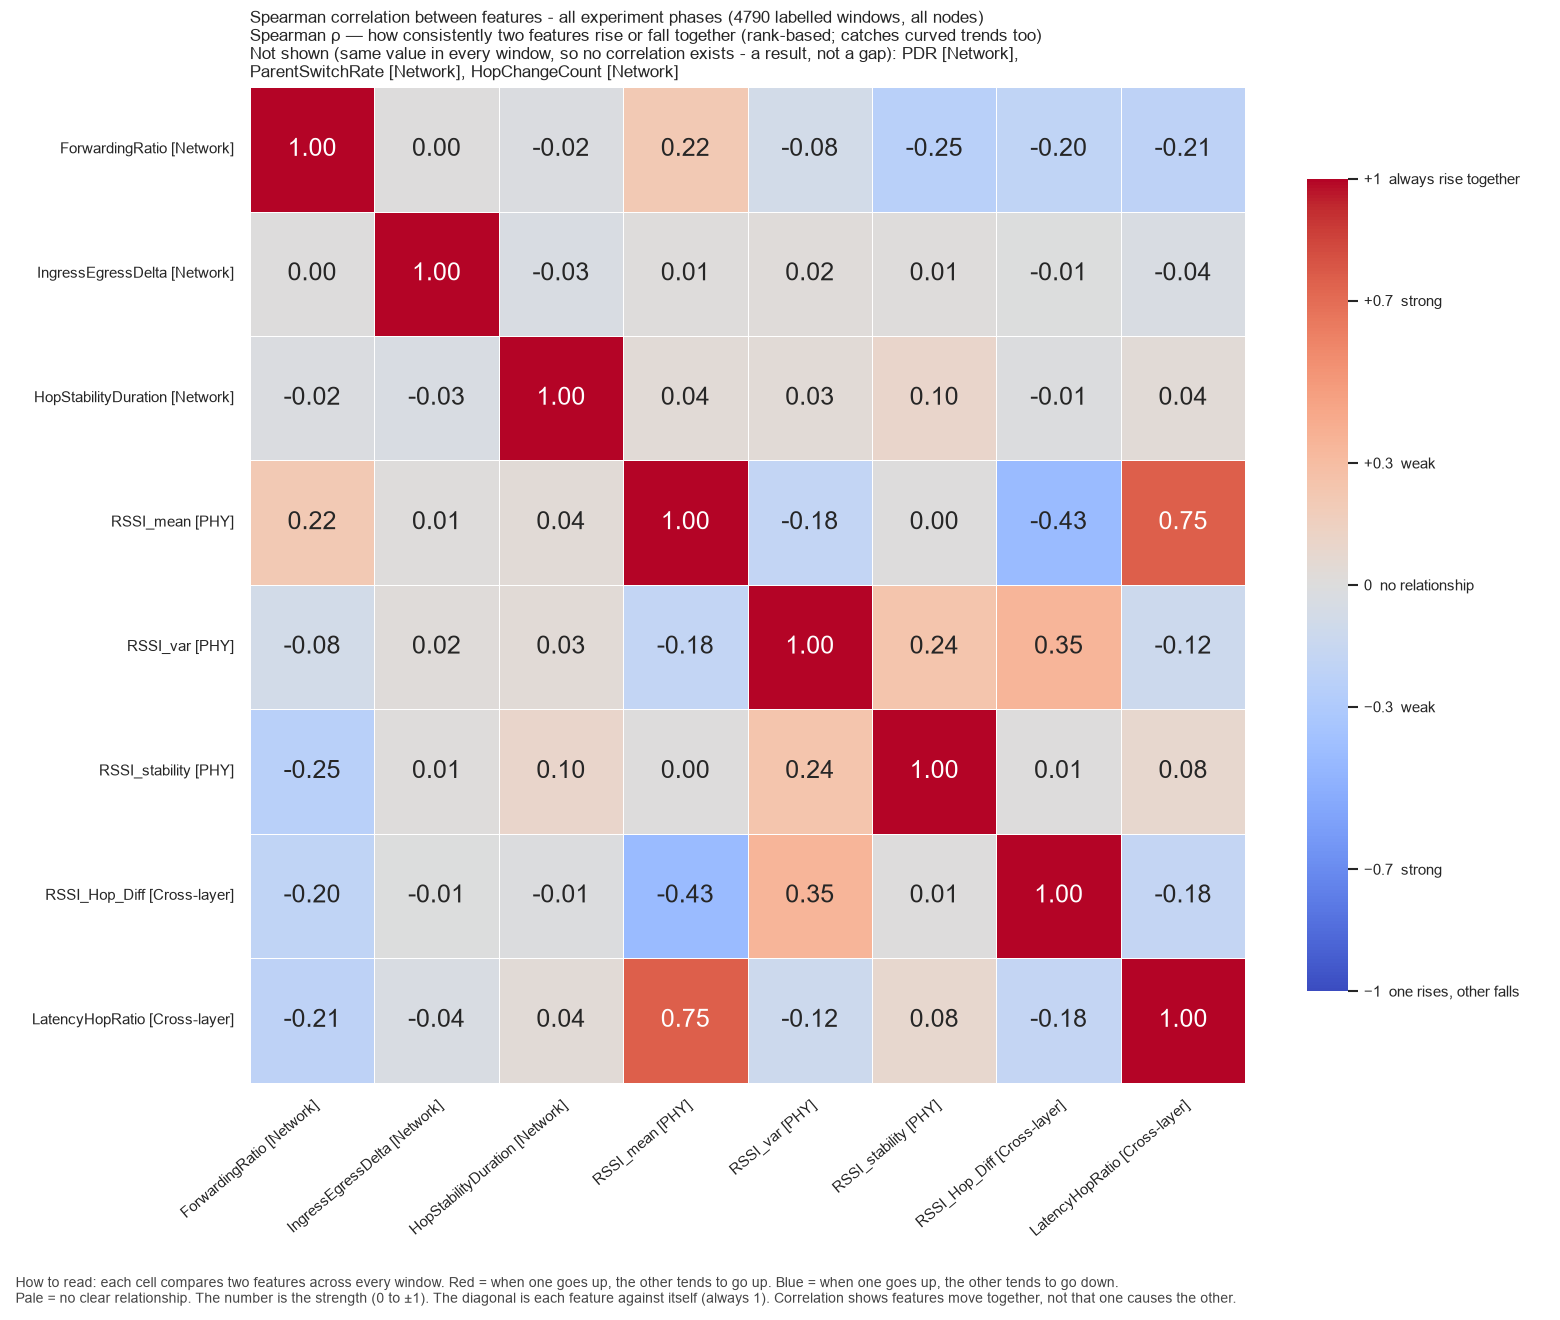

The table this chart was drawn from, first rows:
, ForwardingRatio, IngressEgressDelta, HopStabilityDuration, RSSI_mean, RSSI_var, RSSI_stability, RSSI_Hop_Diff, LatencyHopRatio
ForwardingRatio, 1.0, 2.6791026382183337e-07, -0.02209, 0.2152, -0.07895, -0.2477, -0.1976, -0.2127
IngressEgressDelta, 2.6791026382183337e-07, 1.0, -0.0314, 0.01345, 0.01714, 0.008652, -0.006678, -0.03799
HopStabilityDuration, -0.02209, -0.0314, 1.0, 0.03848, 0.03482, 0.09944, -0.009426, 0.039
RSSI_mean, 0.2152, 0.01345, 0.03848, 1.0, -0.1808, 0.002814, -0.4253, 0.7526
RSSI_var, -0.07895, 0.01714, 0.03482, -0.1808, 1.0, 0.2424, 0.345, -0.1197
RSSI_stability, -0.2477, 0.008652, 0.09944, 0.002814, 0.2424, 1.0, 0.007142, 0.07981
RSSI_Hop_Diff, -0.1976, -0.006678, -0.009426, -0.4253, 0.345, 0.007142, 1.0, -0.1786
LatencyHopRatio, -0.2127, -0.03799, 0.039, 0.7526, -0.1197, 0.07981, -0.1786, 1.0
